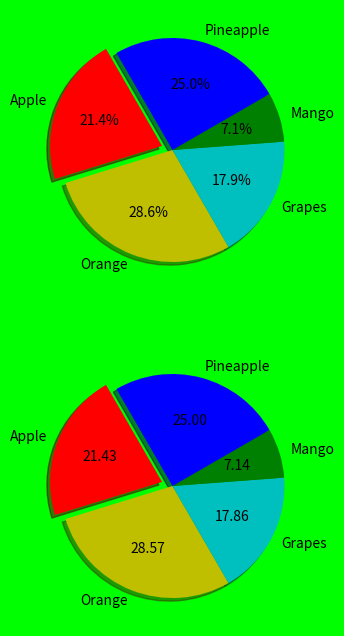

The matplotlib source for this figure:
#!/usr/bin/env python3
import matplotlib.pyplot as plt
import numpy as np
fobj=plt.figure(figsize=(8,8),facecolor='#00FF00')
spobj=fobj.add_subplot(2,1,1)
spobj1=fobj.add_subplot(2,1,2)
fruits='Apple Orange Grapes Mango Pineapple'.split()
sales=[30,40,25,10,35]
colrs='r y c g b'.split()
expl=[0.1,0,0,0,0]
#patches,texts=spobj.pie(sales,explode=expl,colors=colrs,shadow=True,startangle=120)
#spobj.pie(sales,explode=expl,colors=colrs,autopct='%.1f',shadow=True,startangle=120)
#spobj.pie(sales,explode=expl,colors=colrs,autopct='%.1f%%',shadow=True,startangle=120)
spobj.pie(sales,explode=expl,colors=colrs,autopct='%.1f%%',labels=fruits,shadow=True,startangle=120)
spobj1.pie(sales,explode=expl,colors=colrs,autopct='%.2f',labels=fruits,shadow=True,startangle=120)
#print patches
#print texts
#plt.legend(patches,fruits,loc='best')
plt.show()
